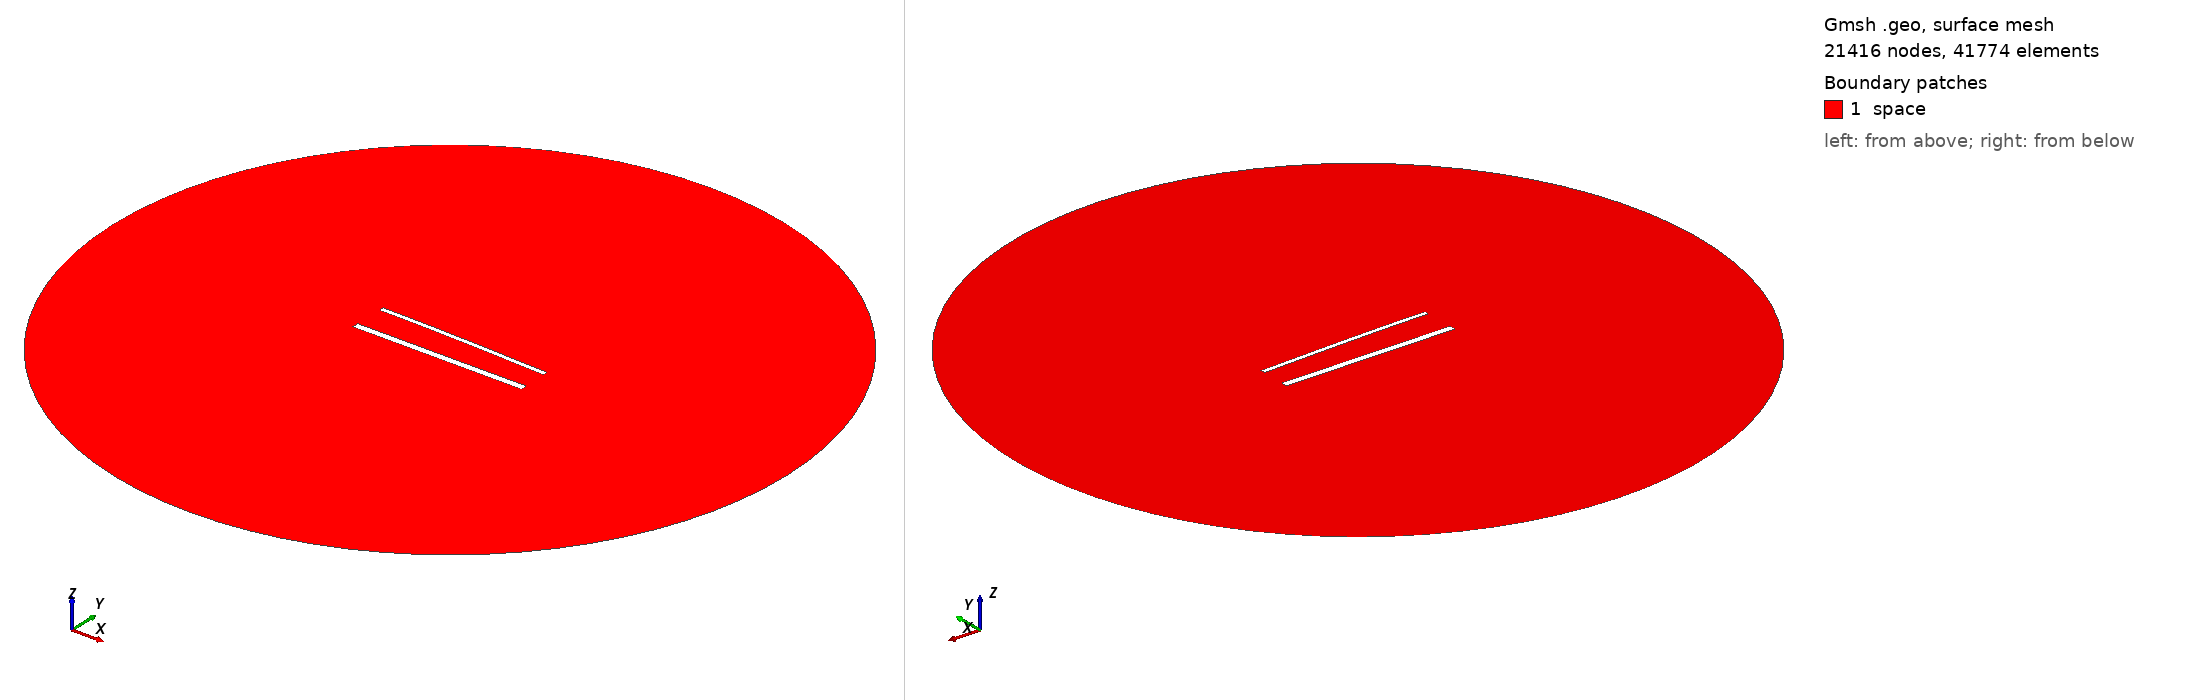

Gmsh geometry script, surface-meshed: 21416 nodes, 41774 surface elements. Boundary patches (legend numbers): 1 space. Left view from above one corner, right view from below the opposite corner. Legend entries are the model's physical surfaces. The drawing asked Gmsh for element sizes between 1% and 20% of the model's largest extent; the script's own settings can give other sizes.

=== 1634.geo (drawn) ===
//---------------------------------------
// Geometry kernel
//---------------------------------------

SetFactory("OpenCASCADE");



//---------------------------------------
// Parameters of the geometry
//---------------------------------------

// Overetch of the upper plate
overetch = 0.5;

// Distance between the plates
distance = 20.0;

// Discretization over the x axis (for the deformation)
nx = 50; 

// Length of the plate
L = 100 - overetch; 

// Number of modes
n = 4; 

// 1st mode coefficient
coeff(1) = -1.5;
beta(1) = 0.596864 * 3.1415926535 / L;

// 2nd mode coefficient
coeff(2) = 0.0;
beta(2) = 1.49418 * 3.1415926535 / L;

// 3rd mode coefficient
coeff(3) = 0.0;
beta(3) = 2.50025 * 3.1415926535 / L;

// 4th mode coefficient
coeff(4) = 0.0;
beta(4) = 3.49999 * 3.1415926535 / L;



//---------------------------------------
// Upper plate (deformed rectangle)
//---------------------------------------

// Coordiantes of the upper plate
xmin = -50;
xmax = 50 - overetch;

// Height of the upper plate
yheight = 4 - 2 * overetch;

// Indexes of the points
UpperID[] = {};
LowerID[] = {};
LeftID[] = {};
RightID[] = {};

// Point index
p = 1;

// Horizontal edges
For i In {1:nx}
    x = xmin + (i-1)*(xmax - xmin)/(nx-1);

    y_bottom = distance / 2 + overetch;
    For j In {1:n}
        C = (Cosh(beta(j)*L) + Cos(beta(j)*L)) / (Sinh(beta(j)*L) + Sin(beta(j)*L));
        y_bottom  = y_bottom + coeff(j) * (Cosh(beta(j)*(x+50)) - Cos(beta(j)*(x+50)) - C * (Sinh(beta(j)*(x+50)) - Sin(beta(j)*(x+50))));
    EndFor

    y_top = y_bottom + yheight;

    Point(p) = {x, y_top, 0, 1.0};
    UpperID[i] = p;
    p = p + 1;

    Point(p) = {x, y_bottom, 0, 1.0};
    LowerID[i] = p;
    p = p + 1;
EndFor

// Create point lists
UpperPts[] = {}; LowerPts[] = {};
For i In {1:nx}
  UpperPts[] += {UpperID[i]};
  LowerPts[] += {LowerID[i]};
EndFor

// Build splines
Spline(1) = {UpperPts[]};
Spline(2) = {LowerPts[]};
Line(3) = {LowerPts[nx-1], UpperPts[nx-1]};
Line(4) = {LowerPts[0], UpperPts[0]};

// Build the plane surface
Curve Loop(1) = {2, 3, -1, -4};
Plane Surface(1) = {1};



//---------------------------------------
// Lower plate (rectangle)
//---------------------------------------

// Vertices
Point(1001) = {-50, -distance/2, 0, 1.0};
Point(1002) = { 50, -distance/2, 0, 1.0};
Point(1003) = { 50,  -distance/2 + 4, 0, 1.0};
Point(1004) = {-50,  -distance/2 + 4, 0, 1.0};

// Edges
Line(5) = {1001, 1002};
Line(6) = {1002, 1003};
Line(7) = {1003, 1004};
Line(8) = {1004, 1001};

// Plane surface
Line Loop(2) = {5, 6, 7, 8};
Plane Surface(2) = {2}; 



//---------------------------------------
// Outer (fictious) boundary
//---------------------------------------

// Points
Point(1005) = {0, 0, 0};       // Center
Point(1006) = {200, 0, 0};     // Start point
Point(1007) = {0, 200, 0};     // 90 degrees
Point(1008) = {-200, 0, 0};    // 180 degrees
Point(1009) = {0, -200, 0};    // 270 degrees

// Circle arcs (each needs start, center, end)
Circle(9) = {1006, 1005, 1007};
Circle(10) = {1007, 1005, 1008};
Circle(11) = {1008, 1005, 1009};
Circle(12) = {1009, 1005, 1006};

// Plane surface for the entire domain
Curve Loop(3) = {9, 10, 11, 12};
Surface(3) = {3};

// Subtract the plates from the whole domain to obtain the actual domain where we want to solve the equations
BooleanDifference{ Surface{3}; Delete; }{ Surface{1}; Surface{2}; Delete; }




//---------------------------------------
// Transfinite Lines/Curves
//---------------------------------------

// Set the number of points on the boundaries
r = 6;
d = 0.15;

// Plates
Transfinite Curve {1} = 50*r/4 Using Progression 1;
Transfinite Line {2} = 50*r Using Progression 1;
Transfinite Curve {3, 4} = 2*r Using Progression 1+d;
Transfinite Line {5} = 50*r/4 Using Progression 1;
Transfinite Line {7} = 50*r Using Progression 1;
Transfinite Line {6} = 2*r Using Progression 1-d;
Transfinite Line {8} = 2*r Using Progression 1+d;

// Outer boundary
Transfinite Line {9, 10, 11, 12} = 20 Using Progression 1;



//---------------------------------------
// Physical groups
//---------------------------------------                

// Physical curves (boundaries)
Physical Line("force_segment", 10) = {2};
Physical Line("upper_plate", 11) = {1, 3, 4};
Physical Line("lower_plate", 12) = {5, 6, 7, 8};
Physical Line("boundary", 20) = {9, 10, 11, 12};

// Physical Surfaces
Physical Surface("space", 30) = {3};



//---------------------------------------
// 6. Generate the Mesh
//---------------------------------------

// 2D mesh generation
Mesh 2;
